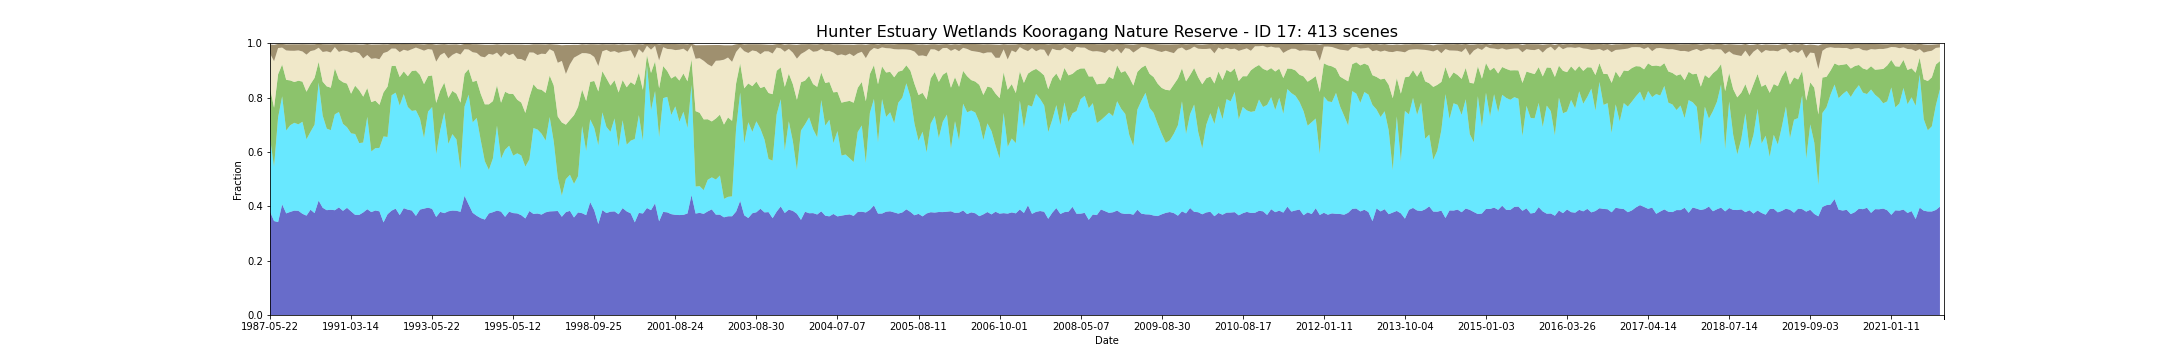

Values plotted in this chart, from the file beside it:
feature_id, water, wet, bs, pv, npv, pc_missing, date, s3_csv_path, display_time
17, 0.3806, 0.2712, 0.03318, 0.1827, 0.1277, 0.003221, 1987-05-22T23:07:44Z, s3://dea-public-data-dev/projects/WIT/Ra…, 1987-05-22
17, 0.3457, 0.2001, 0.06005, 0.2167, 0.1713, 0.09722, 1987-09-11T23:10:29Z, s3://dea-public-data-dev/projects/WIT/Ra…, 1987-09-11
17, 0.3419, 0.3857, 0.01507, 0.1585, 0.09612, 0.07666, 1988-01-01T23:12:33Z, s3://dea-public-data-dev/projects/WIT/Ra…, 1988-01-01
17, 0.4071, 0.3973, 0.01336, 0.1173, 0.06217, 0.0, 1988-02-18T23:13:23Z, s3://dea-public-data-dev/projects/WIT/Ra…, 1988-02-18
17, 0.3738, 0.305, 0.02229, 0.1863, 0.1083, 0.002094, 1988-06-09T23:14:15Z, s3://dea-public-data-dev/projects/WIT/Ra…, 1988-06-09
17, 0.3794, 0.319, 0.02371, 0.1647, 0.1091, 0.0011, 1988-07-27T23:14:26Z, s3://dea-public-data-dev/projects/WIT/Ra…, 1988-07-27
17, 0.384, 0.323, 0.02401, 0.1502, 0.1148, 0.001396, 1988-08-28T23:14:30Z, s3://dea-public-data-dev/projects/WIT/Ra…, 1988-08-28
17, 0.3834, 0.318, 0.0225, 0.1605, 0.1116, 0.0, 1988-09-29T23:14:21Z, s3://dea-public-data-dev/projects/WIT/Ra…, 1988-09-29
17, 0.3724, 0.3386, 0.02666, 0.1478, 0.1108, 0.01965, 1988-10-15T23:14:16Z, s3://dea-public-data-dev/projects/WIT/Ra…, 1988-10-15
17, 0.3656, 0.2808, 0.03815, 0.1751, 0.1363, 0.0, 1988-12-02T23:14:15Z, s3://dea-public-data-dev/projects/WIT/Ra…, 1988-12-02
17, 0.3874, 0.2866, 0.02474, 0.1755, 0.1214, 0.0, 1989-03-08T23:13:15Z, s3://dea-public-data-dev/projects/WIT/Ra…, 1989-03-08
17, 0.3748, 0.3254, 0.02162, 0.1724, 0.1017, 0.0, 1989-05-27T23:12:04Z, s3://dea-public-data-dev/projects/WIT/Ra…, 1989-05-27
17, 0.4211, 0.434, 0.01478, 0.07616, 0.05206, 0.01283, 1989-06-28T23:11:25Z, s3://dea-public-data-dev/projects/WIT/Ra…, 1989-06-28
17, 0.3945, 0.3391, 0.02862, 0.1248, 0.1093, 0.0, 1989-08-15T23:10:23Z, s3://dea-public-data-dev/projects/WIT/Ra…, 1989-08-15
17, 0.3857, 0.3, 0.02583, 0.1556, 0.129, 0.0, 1989-09-16T23:09:32Z, s3://dea-public-data-dev/projects/WIT/Ra…, 1989-09-16
17, 0.3873, 0.2928, 0.02996, 0.1563, 0.1295, 0.0005637, 1989-10-18T23:08:40Z, s3://dea-public-data-dev/projects/WIT/Ra…, 1989-10-18
17, 0.3855, 0.3529, 0.01082, 0.1692, 0.07812, 0.0001074, 1990-04-12T23:03:54Z, s3://dea-public-data-dev/projects/WIT/Ra…, 1990-04-12
17, 0.396, 0.3509, 0.02861, 0.1203, 0.1007, 0.004992, 1990-08-18T23:03:40Z, s3://dea-public-data-dev/projects/WIT/Ra…, 1990-08-18
17, 0.3832, 0.3202, 0.02328, 0.1531, 0.1165, 0.00467, 1990-09-03T23:03:33Z, s3://dea-public-data-dev/projects/WIT/Ra…, 1990-09-03
17, 0.3942, 0.2965, 0.02517, 0.1605, 0.1194, 0.002282, 1990-09-19T23:03:30Z, s3://dea-public-data-dev/projects/WIT/Ra…, 1990-09-19
17, 0.3813, 0.287, 0.03139, 0.1458, 0.1503, 0.004482, 1991-03-14T23:05:04Z, s3://dea-public-data-dev/projects/WIT/Ra…, 1991-03-14
17, 0.3685, 0.2974, 0.02735, 0.1779, 0.1247, 0.01039, 1991-07-20T23:07:07Z, s3://dea-public-data-dev/projects/WIT/Ra…, 1991-07-20
17, 0.3684, 0.2641, 0.03203, 0.1946, 0.136, 0.006361, 1991-08-05T23:07:13Z, s3://dea-public-data-dev/projects/WIT/Ra…, 1991-08-05
17, 0.3773, 0.2572, 0.05108, 0.1687, 0.1408, 0.006442, 1991-08-21T23:07:17Z, s3://dea-public-data-dev/projects/WIT/Ra…, 1991-08-21
17, 0.3892, 0.3398, 0.04038, 0.1061, 0.1215, 0.007703, 1991-09-06T23:07:32Z, s3://dea-public-data-dev/projects/WIT/Ra…, 1991-09-06
17, 0.3786, 0.223, 0.05204, 0.1817, 0.1594, 0.001986, 1991-09-22T23:07:40Z, s3://dea-public-data-dev/projects/WIT/Ra…, 1991-09-22
17, 0.3846, 0.2292, 0.05057, 0.175, 0.1559, 0.0004831, 1991-10-08T23:07:46Z, s3://dea-public-data-dev/projects/WIT/Ra…, 1991-10-08
17, 0.3815, 0.2333, 0.05429, 0.1585, 0.1678, 0.0004026, 1991-11-09T23:07:55Z, s3://dea-public-data-dev/projects/WIT/Ra…, 1991-11-09
17, 0.3407, 0.3162, 0.03239, 0.162, 0.1448, 0.02429, 1991-12-27T23:08:02Z, s3://dea-public-data-dev/projects/WIT/Ra…, 1991-12-27
17, 0.3707, 0.2843, 0.02685, 0.1853, 0.1285, 0.0001342, 1992-01-12T23:07:58Z, s3://dea-public-data-dev/projects/WIT/Ra…, 1992-01-12
17, 0.384, 0.4246, 0.01719, 0.1077, 0.06406, 0.004536, 1992-05-19T23:07:21Z, s3://dea-public-data-dev/projects/WIT/Ra…, 1992-05-19
17, 0.3913, 0.4268, 0.0175, 0.09862, 0.06333, 0.007355, 1992-06-04T23:07:13Z, s3://dea-public-data-dev/projects/WIT/Ra…, 1992-06-04
17, 0.3675, 0.4029, 0.02974, 0.105, 0.09155, 0.007623, 1992-07-22T23:06:36Z, s3://dea-public-data-dev/projects/WIT/Ra…, 1992-07-22
17, 0.3931, 0.4194, 0.02165, 0.08389, 0.07955, 0.005449, 1992-08-07T23:06:24Z, s3://dea-public-data-dev/projects/WIT/Ra…, 1992-08-07
17, 0.3876, 0.3778, 0.02506, 0.1131, 0.09339, 0.0, 1992-11-27T23:04:47Z, s3://dea-public-data-dev/projects/WIT/Ra…, 1992-11-27
17, 0.3844, 0.3664, 0.01893, 0.147, 0.08004, 0.02115, 1992-12-29T23:05:08Z, s3://dea-public-data-dev/projects/WIT/Ra…, 1992-12-29
17, 0.3645, 0.3887, 0.01303, 0.1463, 0.0843, 0.000671, 1993-01-14T23:05:21Z, s3://dea-public-data-dev/projects/WIT/Ra…, 1993-01-14
17, 0.3878, 0.3346, 0.01776, 0.1611, 0.09497, 0.009958, 1993-03-19T23:05:52Z, s3://dea-public-data-dev/projects/WIT/Ra…, 1993-03-19
17, 0.3915, 0.2594, 0.02281, 0.1988, 0.1229, 0.0, 1993-04-04T23:05:57Z, s3://dea-public-data-dev/projects/WIT/Ra…, 1993-04-04
17, 0.3949, 0.3534, 0.01849, 0.1305, 0.09965, 0.003999, 1993-04-20T23:06:06Z, s3://dea-public-data-dev/projects/WIT/Ra…, 1993-04-20
17, 0.3905, 0.3746, 0.02066, 0.1162, 0.09484, 0.004402, 1993-05-22T23:06:14Z, s3://dea-public-data-dev/projects/WIT/Ra…, 1993-05-22
17, 0.3606, 0.2308, 0.06248, 0.1889, 0.1518, 0.06517, 1993-06-07T23:06:16Z, s3://dea-public-data-dev/projects/WIT/Ra…, 1993-06-07
17, 0.3794, 0.3006, 0.03947, 0.1455, 0.1307, 0.007972, 1993-06-23T23:06:11Z, s3://dea-public-data-dev/projects/WIT/Ra…, 1993-06-23
17, 0.3748, 0.3707, 0.03178, 0.1095, 0.1098, 0.009368, 1993-07-25T23:06:05Z, s3://dea-public-data-dev/projects/WIT/Ra…, 1993-07-25
17, 0.3815, 0.248, 0.05123, 0.1693, 0.145, 0.00824, 1993-08-10T23:06:06Z, s3://dea-public-data-dev/projects/WIT/Ra…, 1993-08-10
17, 0.3842, 0.2812, 0.03852, 0.1591, 0.1324, 0.002765, 1993-09-11T23:06:04Z, s3://dea-public-data-dev/projects/WIT/Ra…, 1993-09-11
17, 0.3836, 0.2622, 0.03121, 0.1684, 0.1505, 0.002308, 1993-09-27T23:06:01Z, s3://dea-public-data-dev/projects/WIT/Ra…, 1993-09-27
17, 0.3796, 0.1537, 0.03558, 0.2481, 0.177, 0.0007516, 1993-10-13T23:05:55Z, s3://dea-public-data-dev/projects/WIT/Ra…, 1993-10-13
17, 0.4385, 0.3286, 0.01952, 0.1203, 0.09064, 0.07819, 1993-11-14T23:05:39Z, s3://dea-public-data-dev/projects/WIT/Ra…, 1993-11-14
17, 0.4067, 0.4041, 0.02073, 0.09375, 0.07223, 0.004375, 1994-05-09T23:03:20Z, s3://dea-public-data-dev/projects/WIT/Ra…, 1994-05-09
17, 0.376, 0.3328, 0.02934, 0.149, 0.1091, 0.009743, 1994-06-10T23:02:44Z, s3://dea-public-data-dev/projects/WIT/Ra…, 1994-06-10
17, 0.3651, 0.3599, 0.03202, 0.137, 0.1022, 0.01052, 1994-07-12T23:01:55Z, s3://dea-public-data-dev/projects/WIT/Ra…, 1994-07-12
17, 0.3564, 0.286, 0.0439, 0.1708, 0.138, 0.01154, 1994-07-28T23:01:28Z, s3://dea-public-data-dev/projects/WIT/Ra…, 1994-07-28
17, 0.3512, 0.2147, 0.04607, 0.2092, 0.1731, 0.007167, 1994-08-13T23:01:04Z, s3://dea-public-data-dev/projects/WIT/Ra…, 1994-08-13
17, 0.3738, 0.16, 0.03326, 0.2413, 0.1857, 0.002147, 1994-09-14T23:00:17Z, s3://dea-public-data-dev/projects/WIT/Ra…, 1994-09-14
17, 0.3783, 0.1979, 0.03686, 0.2109, 0.1705, 0.004805, 1994-10-16T22:59:19Z, s3://dea-public-data-dev/projects/WIT/Ra…, 1994-10-16
17, 0.3841, 0.3128, 0.03048, 0.1482, 0.1204, 0.0006442, 1994-11-01T22:58:45Z, s3://dea-public-data-dev/projects/WIT/Ra…, 1994-11-01
17, 0.3805, 0.195, 0.0454, 0.2056, 0.1682, 0.0009931, 1994-12-19T22:57:13Z, s3://dea-public-data-dev/projects/WIT/Ra…, 1994-12-19
17, 0.3611, 0.2471, 0.02925, 0.2131, 0.1442, 0.001315, 1995-02-21T22:54:47Z, s3://dea-public-data-dev/projects/WIT/Ra…, 1995-02-21
17, 0.3801, 0.2426, 0.03923, 0.1911, 0.1417, 0.006898, 1995-04-10T22:52:51Z, s3://dea-public-data-dev/projects/WIT/Ra…, 1995-04-10
... 353 more rows
